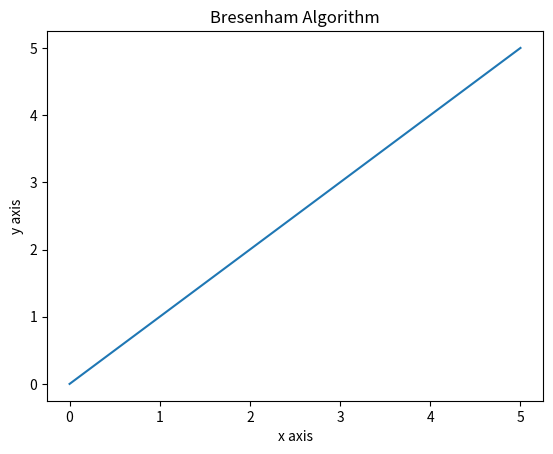

The matplotlib source for this figure:
import matplotlib.pyplot as plt
plt.title("Bresenham Algorithm")
plt.xlabel("x axis")
plt.ylabel("y axis")



xBeg = 0
yBeg = 0
xEnd = 5
yEnd = 5
xCoordinates = [xBeg, xEnd]
yCoordinates = [yBeg, yEnd]


#def arrayCreation (xBeg, yBeg, xEnd, yEnd):

plt.plot(xCoordinates, yCoordinates)
plt.show()